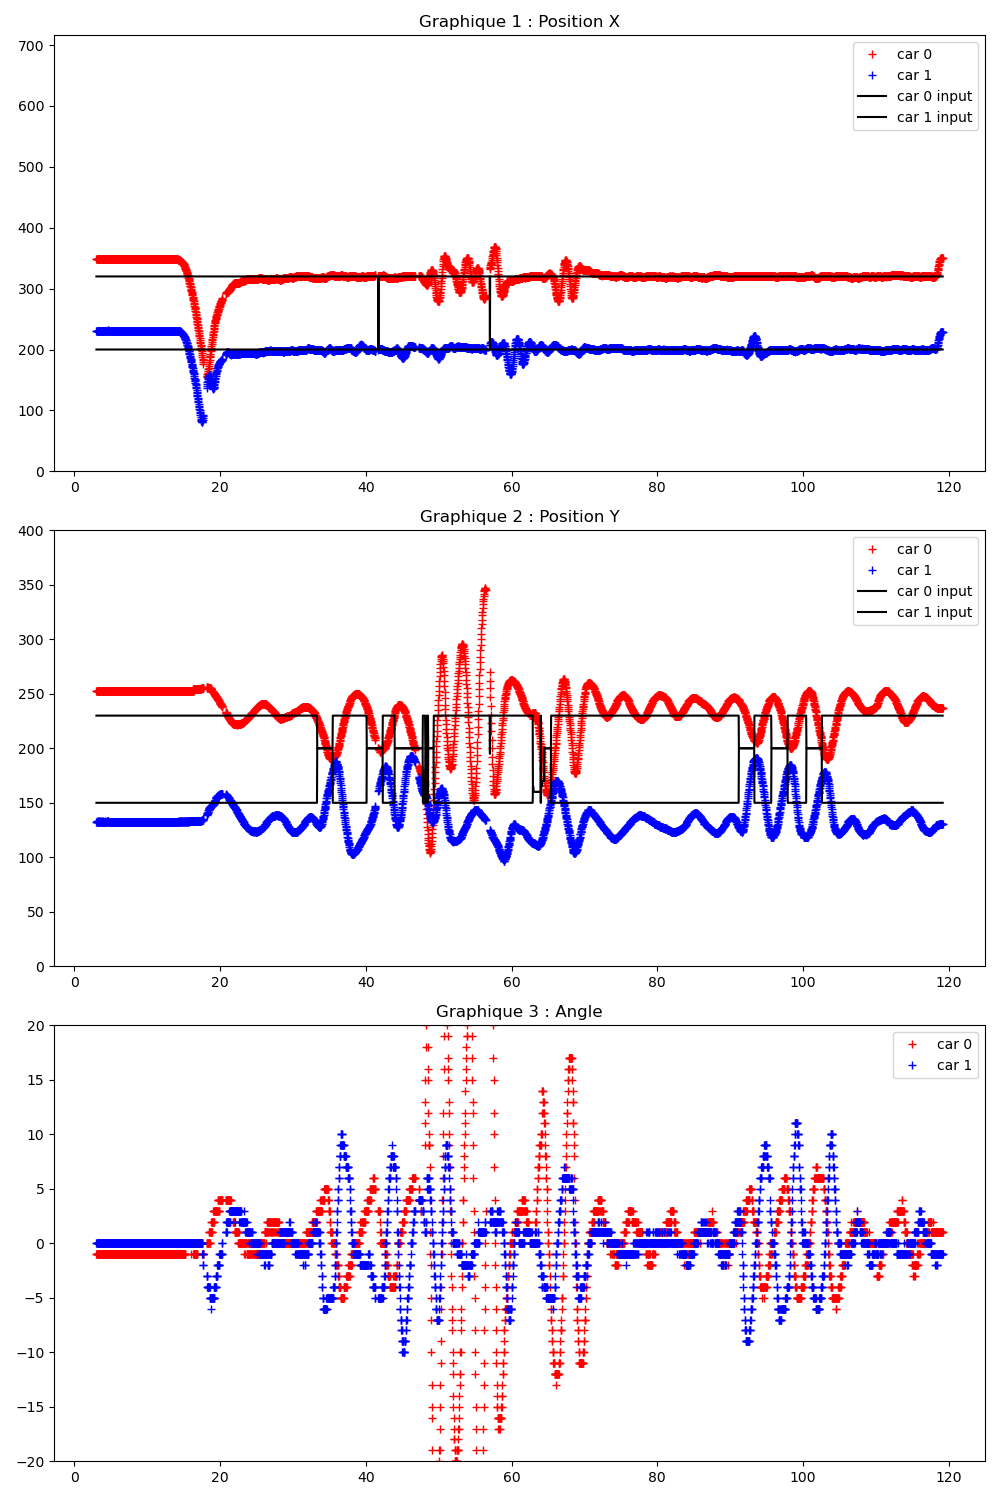

Data behind this chart, as committed beside it:
Time (s); ; car_position; ; input; ; command
3.012; ; 0; 348; 253; -1; 88; 43; 1; 231; 132; 0; 88; 43; ; 300; 200; ; 0; 0
3.027; ; 0; 348; 253; -1; 88; 43; 1; 231; 132; 0; 88; 43; ; 1; 200; 150; 0; 320; 230; ; 0; 150
3.066; ; 0; 348; 253; -1; 88; 43; 1; 231; 132; 0; 88; 43; ; 1; 200; 150; 0; 320; 230; ; 0; 0
3.099; ; 0; 348; 253; -1; 88; 43; 1; 231; 132; 0; 88; 43; ; 1; 200; 150; 0; 320; 230; ; 0; 0
3.130; ; 0; 348; 253; -1; 88; 43; 1; 231; 133; 0; 88; 44; ; 1; 200; 150; 0; 320; 230; ; 0; 0
3.166; ; 0; 348; 253; -1; 88; 43; 1; 231; 132; 0; 88; 44; ; 1; 200; 150; 0; 320; 230; ; 0; 0
3.199; ; 0; 348; 253; -1; 88; 43; 1; 231; 132; 0; 88; 43; ; 1; 200; 150; 0; 320; 230; ; 0; 0
3.231; ; 0; 348; 253; -1; 88; 43; 1; 231; 132; 0; 88; 43; ; 1; 200; 150; 0; 320; 230; ; 0; 0
3.267; ; 0; 348; 253; -1; 88; 43; 1; 231; 132; 0; 88; 43; ; 1; 200; 150; 0; 320; 230; ; 0; 0
3.299; ; 0; 348; 253; -1; 88; 43; 1; 231; 133; 0; 88; 43; ; 1; 200; 150; 0; 320; 230; ; 0; 0
3.331; ; 0; 348; 253; -1; 88; 43; 1; 231; 133; 0; 88; 44; ; 1; 200; 150; 0; 320; 230; ; 0; 0
3.367; ; 0; 348; 253; -1; 88; 43; 1; 231; 132; 0; 88; 43; ; 1; 200; 150; 0; 320; 230; ; 0; 0
3.399; ; 0; 348; 253; -1; 88; 43; 1; 231; 132; 0; 88; 43; ; 1; 200; 150; 0; 320; 230; ; 0; 0
3.431; ; 0; 348; 253; -1; 88; 43; 1; 231; 133; 0; 88; 43; ; 1; 200; 150; 0; 320; 230; ; 0; 0
3.467; ; 0; 348; 253; -1; 88; 43; 1; 231; 132; 0; 88; 43; ; 1; 200; 150; 0; 320; 230; ; 0; 0
3.499; ; 0; 348; 253; -1; 88; 43; 1; 231; 133; 0; 88; 43; ; 1; 200; 150; 0; 320; 230; ; 0; 0
3.531; ; 0; 348; 253; -1; 88; 43; 1; 231; 132; 0; 88; 43; ; 1; 200; 150; 0; 320; 230; ; 0; 0
3.567; ; 0; 348; 253; -1; 88; 43; 1; 231; 132; 0; 88; 43; ; 1; 200; 150; 0; 320; 230; ; 0; 0
3.599; ; 0; 348; 253; -1; 88; 43; 1; 231; 132; 0; 88; 43; ; 1; 200; 150; 0; 320; 230; ; 0; 0
3.631; ; 0; 348; 253; -1; 88; 43; 1; 231; 133; 0; 88; 43; ; 1; 200; 150; 0; 320; 230; ; 0; 0
3.667; ; 0; 348; 253; -1; 88; 43; 1; 231; 132; 0; 88; 43; ; 1; 200; 150; 0; 320; 230; ; 0; 0
3.699; ; 0; 348; 253; -1; 88; 43; 1; 231; 132; 0; 88; 43; ; 1; 200; 150; 0; 320; 230; ; 0; 0
3.731; ; 0; 348; 253; -1; 88; 43; 1; 231; 132; 0; 88; 43; ; 1; 200; 150; 0; 320; 230; ; 0; 0
3.767; ; 0; 348; 253; -1; 88; 43; 1; 231; 133; 0; 88; 43; ; 1; 200; 150; 0; 320; 230; ; 0; 0
3.799; ; 0; 348; 253; -1; 88; 43; 1; 231; 132; 0; 88; 44; ; 1; 200; 150; 0; 320; 230; ; 0; 0
3.831; ; 0; 348; 253; -1; 88; 43; 1; 231; 132; 0; 88; 43; ; 1; 200; 150; 0; 320; 230; ; 0; 0
3.869; ; 0; 348; 253; -1; 88; 43; 1; 231; 133; 0; 88; 43; ; 1; 200; 150; 0; 320; 230; ; 0; 0
3.899; ; 0; 348; 253; -1; 88; 43; 1; 231; 132; 0; 88; 43; ; 1; 200; 150; 0; 320; 230; ; 0; 0
3.931; ; 0; 348; 253; -1; 88; 43; 1; 231; 132; 0; 88; 43; ; 1; 200; 150; 0; 320; 230; ; 0; 0
3.967; ; 0; 348; 253; -1; 86; 43; 1; 231; 132; 0; 88; 43; ; 1; 200; 150; 0; 320; 230; ; 0; 0
3.999; ; 0; 348; 253; -1; 88; 43; 1; 231; 132; 0; 88; 44; ; 1; 200; 150; 0; 320; 230; ; 0; 0
4.031; ; 0; 348; 253; -1; 88; 43; 1; 231; 132; 0; 88; 43; ; 1; 200; 150; 0; 320; 230; ; 0; 0
4.067; ; 0; 348; 253; -1; 88; 43; 1; 231; 132; 0; 88; 44; ; 1; 200; 150; 0; 320; 230; ; 0; 0
4.098; ; 0; 348; 253; -1; 88; 43; 1; 231; 132; 0; 88; 43; ; 1; 200; 150; 0; 320; 230; ; 0; 0
4.130; ; 0; 348; 253; -1; 88; 43; 1; 231; 132; 0; 88; 43; ; 1; 200; 150; 0; 320; 230; ; 0; 0
4.166; ; 0; 348; 253; -1; 88; 43; 1; 231; 132; 0; 88; 44; ; 1; 200; 150; 0; 320; 230; ; 0; 0
4.198; ; 0; 348; 253; -1; 88; 43; 1; 231; 132; 0; 88; 44; ; 1; 200; 150; 0; 320; 230; ; 0; 0
4.230; ; 0; 348; 253; -1; 88; 43; 1; 231; 133; 0; 88; 43; ; 1; 200; 150; 0; 320; 230; ; 0; 0
4.266; ; 0; 348; 253; -1; 88; 43; 1; 231; 132; 0; 88; 44; ; 1; 200; 150; 0; 320; 230; ; 0; 0
4.302; ; 0; 348; 253; -1; 88; 43; 1; 231; 132; 0; 88; 43; ; 1; 200; 150; 0; 320; 230; ; 0; 0
4.333; ; 0; 348; 253; -1; 88; 43; 1; 231; 132; 0; 88; 44; ; 1; 200; 150; 0; 320; 230; ; 0; 0
4.367; ; 0; 348; 253; -1; 88; 43; 1; 231; 132; 0; 88; 43; ; 1; 200; 150; 0; 320; 230; ; 0; 0
4.398; ; 0; 348; 253; -1; 88; 43; 1; 231; 132; 0; 88; 44; ; 1; 200; 150; 0; 320; 230; ; 0; 0
4.430; ; 0; 348; 253; -1; 88; 43; 1; 231; 133; 0; 88; 44; ; 1; 200; 150; 0; 320; 230; ; 0; 0
4.466; ; 0; 348; 253; -1; 88; 43; 1; 231; 132; 0; 88; 43; ; 1; 200; 150; 0; 320; 230; ; 0; 0
4.498; ; 0; 348; 253; -1; 88; 43; 1; 231; 132; 0; 88; 44; ; 1; 200; 150; 0; 320; 230; ; 0; 0
4.530; ; 0; 348; 253; -1; 88; 43; 1; 231; 133; 0; 89; 44; ; 1; 200; 150; 0; 320; 230; ; 0; 0
4.566; ; 0; 348; 253; -1; 88; 43; 1; 232; 133; 0; 89; 44; ; 1; 200; 150; 0; 320; 230; ; 0; 0
4.598; ; 0; 348; 253; -1; 88; 43; 1; 232; 133; 0; 89; 44; ; 1; 200; 150; 0; 320; 230; ; 0; 0
4.630; ; 0; 348; 253; -1; 88; 43; 1; 231; 133; 0; 89; 44; ; 1; 200; 150; 0; 320; 230; ; 0; 0
4.666; ; 0; 348; 253; -1; 88; 43; 1; 231; 132; 0; 88; 44; ; 1; 200; 150; 0; 320; 230; ; 0; 0
4.698; ; 0; 348; 253; -1; 88; 43; 1; 231; 132; 0; 88; 44; ; 1; 200; 150; 0; 320; 230; ; 0; 0
4.730; ; 0; 348; 253; -1; 88; 43; 1; 231; 132; 0; 88; 43; ; 1; 200; 150; 0; 320; 230; ; 0; 0
4.766; ; 0; 348; 253; -1; 88; 43; 1; 231; 132; 0; 88; 43; ; 1; 200; 150; 0; 320; 230; ; 0; 0
4.798; ; 0; 348; 253; -1; 88; 43; 1; 231; 132; 0; 88; 43; ; 1; 200; 150; 0; 320; 230; ; 0; 0
4.830; ; 0; 348; 253; -1; 88; 43; 1; 231; 132; 0; 88; 43; ; 1; 200; 150; 0; 320; 230; ; 0; 0
4.866; ; 0; 348; 253; -1; 88; 43; 1; 231; 132; 0; 88; 44; ; 1; 200; 150; 0; 320; 230; ; 0; 0
4.898; ; 0; 348; 253; -1; 88; 43; 1; 231; 132; 0; 88; 44; ; 1; 200; 150; 0; 320; 230; ; 0; 0
4.930; ; 0; 348; 253; -1; 88; 43; 1; 231; 132; 0; 88; 43; ; 1; 200; 150; 0; 320; 230; ; 0; 0
4.966; ; 0; 348; 253; -1; 88; 43; 1; 231; 132; 0; 88; 43; ; 1; 200; 150; 0; 320; 230; ; 0; 0
... 3,359 more rows
